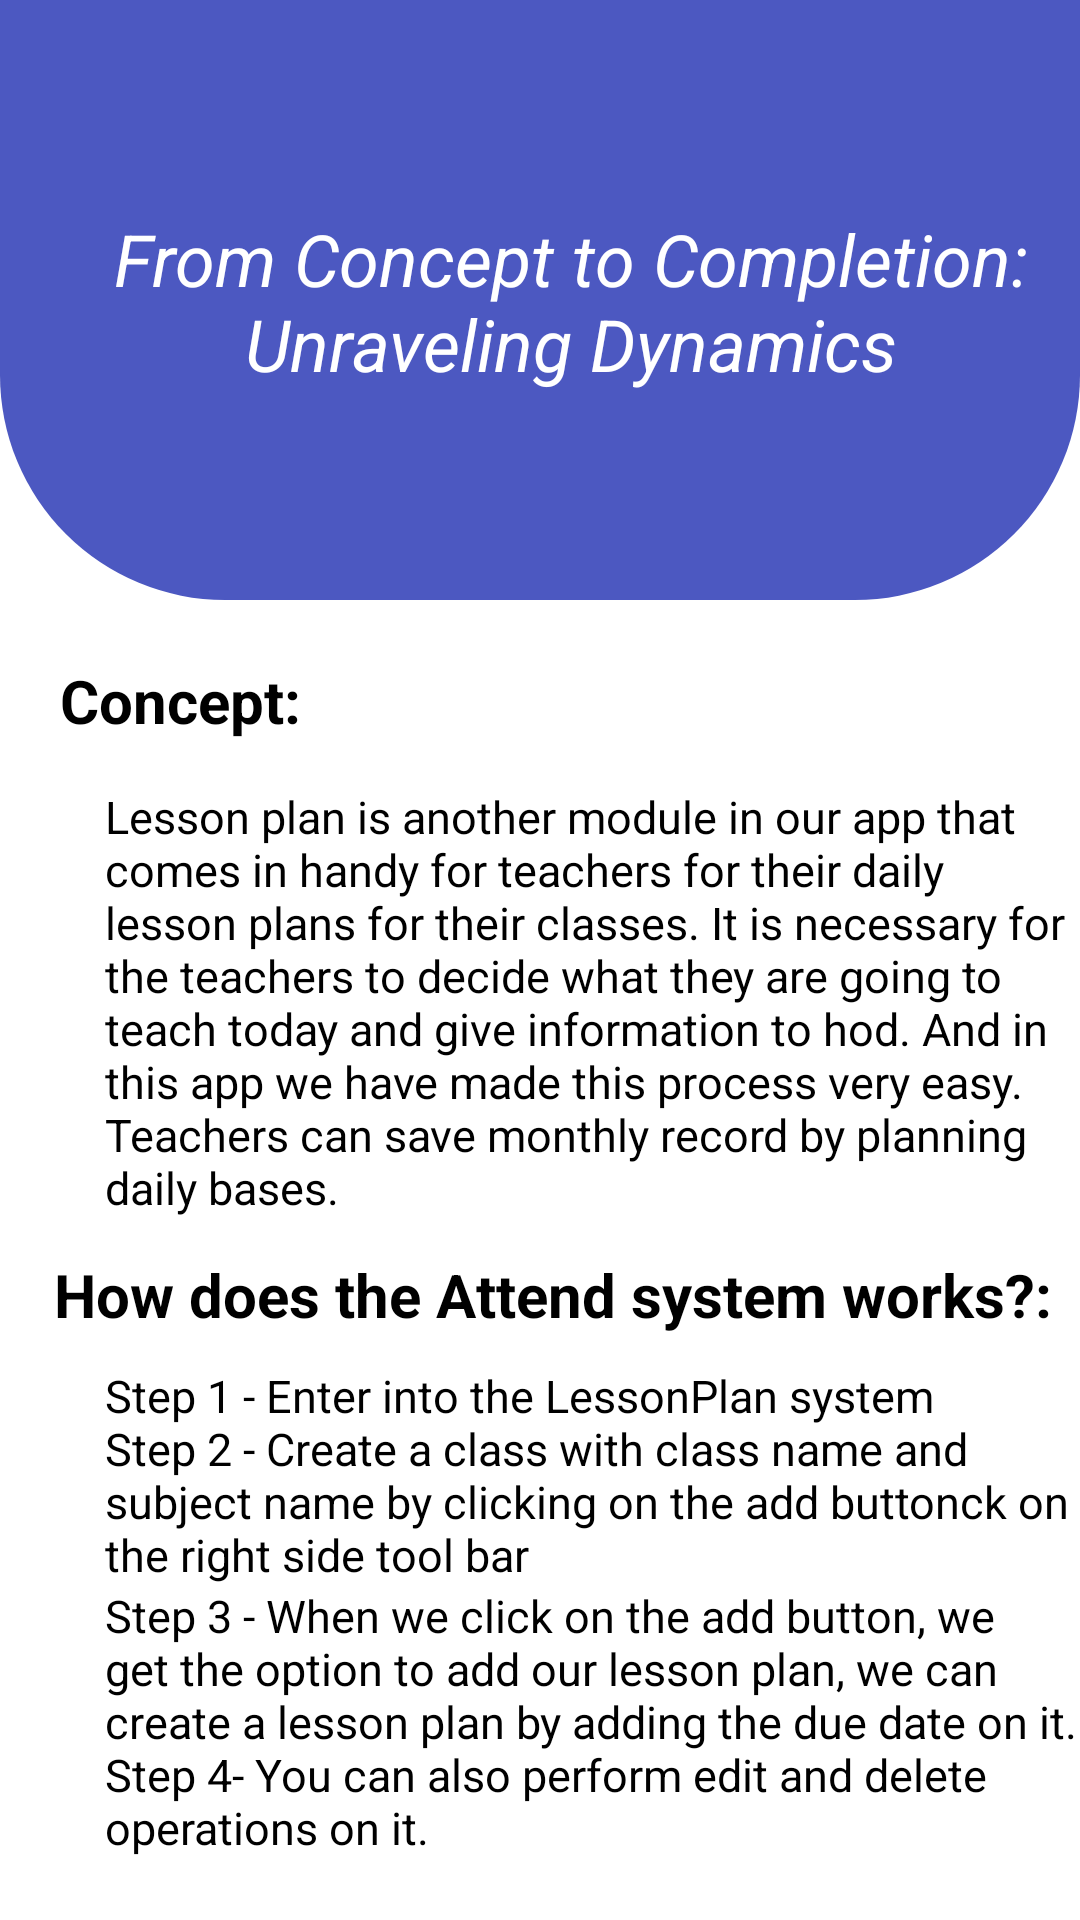

Produce the Android XML layout that renders to this screen, including the resource entries it uses.
<!-- AndroidManifest.xml: application theme Theme.STAFFSUPPORTSYSTEM -->
<!-- res/layout/activity_programs.xml -->
<?xml version="1.0" encoding="utf-8"?>
<RelativeLayout xmlns:android="http://schemas.android.com/apk/res/android"
    xmlns:app="http://schemas.android.com/apk/res-auto"
    xmlns:tools="http://schemas.android.com/tools"
    android:layout_width="match_parent"
    android:layout_height="match_parent"
    android:background="@color/white"
    tools:context=".Programs">

 <View
     android:id="@+id/top_view"
     android:layout_width="match_parent"
     android:layout_height="200dp"
     android:background="@drawable/bg_view">
 </View>



 <TextView
     android:id="@+id/att_title"
     android:layout_width="wrap_content"
     android:layout_height="wrap_content"
     android:text="From Concept to Completion: Unraveling Dynamics"
     android:textColor="@color/white"
     android:textSize="24dp"
     android:textStyle="italic"
     android:gravity="center"
     android:layout_marginStart="20dp"
     android:layout_marginTop="70dp"/>

 <TextView
     android:id="@+id/concept"
     android:layout_width="wrap_content"
     android:layout_height="wrap_content"
     android:layout_below="@+id/top_view"
     android:layout_marginTop="20dp"
     android:layout_marginLeft="20dp"
     android:text="Concept:"
     android:textColor="@color/black"
     android:textSize="20dp"
     android:textStyle="bold"/>

 <TextView
     android:id="@+id/concept_view"
     android:layout_width="wrap_content"
     android:layout_height="wrap_content"
     android:layout_below="@+id/concept"
     android:layout_marginTop="15dp"
     android:layout_marginLeft="35dp"
     android:text="Lesson plan is another module in our app that comes in handy for teachers
for their daily lesson plans for their classes. It is necessary for the teachers to
decide what they are going to teach today and give information to hod. And
in this app we have made this process very easy. Teachers can save monthly
record by planning daily bases.
"
     android:textColor="@color/black"
     android:textSize="15dp"
     />

 <TextView
     android:id="@+id/steps"
     android:layout_width="wrap_content"
     android:layout_height="wrap_content"
     android:layout_below="@+id/concept_view"
     android:layout_marginTop="12dp"
     android:layout_marginLeft="18dp"
     android:text="How does the Attend system works?:"
     android:textColor="@color/black"
     android:textSize="20dp"
     android:textStyle="bold"/>



 <TextView
     android:id="@+id/step1_view"
     android:layout_width="wrap_content"
     android:layout_height="wrap_content"
     android:layout_below="@+id/steps"
     android:layout_marginTop="10dp"
     android:layout_marginLeft="35dp"
     android:text="Step 1 - Enter into the LessonPlan system
                        Step 2 - Create a class with class name and subject name by clicking on the
add buttonck on the right side tool bar"
     android:textColor="@color/black"
     android:textSize="15dp"
     />

 <TextView
     android:id="@+id/step2_view"
     android:layout_width="wrap_content"
     android:layout_height="wrap_content"
     android:layout_below="@+id/step1_view"
     android:layout_marginLeft="35dp"
     android:text="Step 3 - When we click on the add button, we get the option to add our
lesson plan, we can create a lesson plan by adding the due date on it.
                                    Step 4- You can also perform edit and delete operations on it."
     android:textColor="@color/black"
     android:textSize="15dp"
     />




</RelativeLayout>
<!-- resources referenced by this layout -->
<resources>
  <color name="black">#FF000000</color>
  <color name="white">#FFFFFFFF</color>
  <!-- drawable bg_view (drawable) -->
  <?xml version="1.0" encoding="utf-8"?>
  <shape xmlns:android="http://schemas.android.com/apk/res/android">
  
      <corners android:bottomRightRadius="75dp"
          android:bottomLeftRadius="75dp"/>
      <solid android:color="@color/blue"/>
  </shape>
  <style name="Theme.STAFFSUPPORTSYSTEM" parent="Theme.MaterialComponents.DayNight.DarkActionBar">
          
          <item name="colorPrimary">@color/black</item>
          <item name="colorPrimaryVariant">@color/purple_200</item>
          <item name="colorOnPrimary">@color/white</item>
          
          <item name="colorSecondary">@color/teal_200</item>
          <item name="colorSecondaryVariant">@color/teal_700</item>
          <item name="colorOnSecondary">@color/black</item>
          
          <item name="android:statusBarColor">?attr/colorPrimaryVariant</item>
          
      </style>
  <color name="blue">#4C58C1</color>
  <color name="purple_200">#FF000000</color>
  <color name="teal_200">#FF03DAC5</color>
  <color name="teal_700">#FF018786</color>
</resources>
